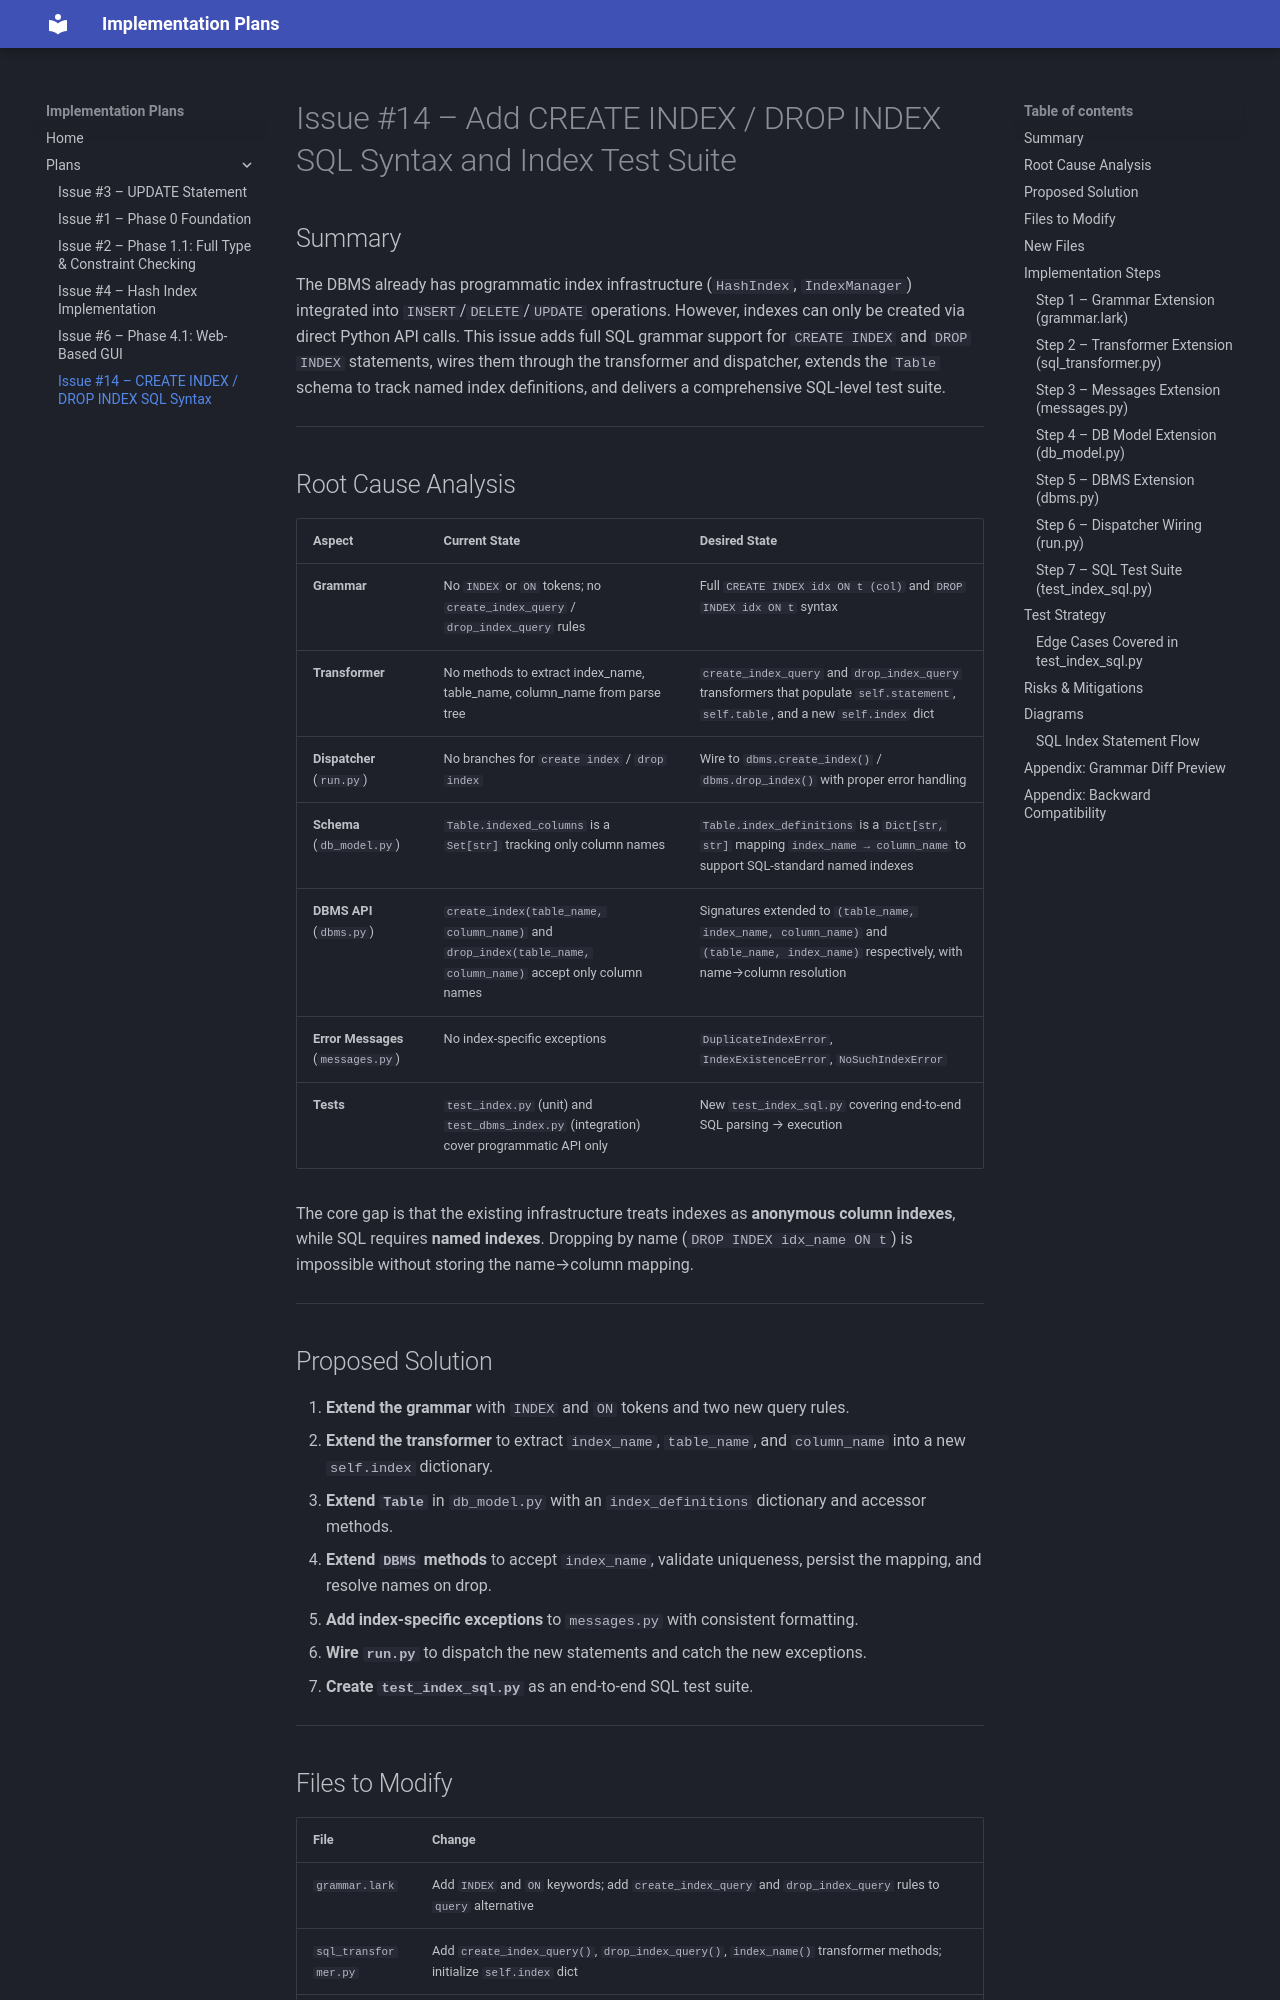

repository: thynameisjibi/SQL-DBMS-plans · page: plans/issue-14-plan/index.html · generator: mkdocs

# Issue #14 – Add CREATE INDEX / DROP INDEX SQL Syntax and Index Test Suite

## Summary

The DBMS already has programmatic index infrastructure (`HashIndex`, `IndexManager`) integrated into `INSERT`/`DELETE`/`UPDATE` operations. However, indexes can only be created via direct Python API calls. This issue adds full SQL grammar support for `CREATE INDEX` and `DROP INDEX` statements, wires them through the transformer and dispatcher, extends the `Table` schema to track named index definitions, and delivers a comprehensive SQL-level test suite.

---

## Root Cause Analysis

| Aspect | Current State | Desired State |
|--------|--------------|---------------|
| **Grammar** | No `INDEX` or `ON` tokens; no `create_index_query` / `drop_index_query` rules | Full `CREATE INDEX idx ON t (col)` and `DROP INDEX idx ON t` syntax |
| **Transformer** | No methods to extract index_name, table_name, column_name from parse tree | `create_index_query` and `drop_index_query` transformers that populate `self.statement`, `self.table`, and a new `self.index` dict |
| **Dispatcher** (`run.py`) | No branches for `create index` / `drop index` | Wire to `dbms.create_index()` / `dbms.drop_index()` with proper error handling |
| **Schema** (`db_model.py`) | `Table.indexed_columns` is a `Set[str]` tracking only column names | `Table.index_definitions` is a `Dict[str, str]` mapping `index_name → column_name` to support SQL-standard named indexes |
| **DBMS API** (`dbms.py`) | `create_index(table_name, column_name)` and `drop_index(table_name, column_name)` accept only column names | Signatures extended to `(table_name, index_name, column_name)` and `(table_name, index_name)` respectively, with name→column resolution |
| **Error Messages** (`messages.py`) | No index-specific exceptions | `DuplicateIndexError`, `IndexExistenceError`, `NoSuchIndexError` |
| **Tests** | `test_index.py` (unit) and `test_dbms_index.py` (integration) cover programmatic API only | New `test_index_sql.py` covering end-to-end SQL parsing → execution |

The core gap is that the existing infrastructure treats indexes as **anonymous column indexes**, while SQL requires **named indexes**. Dropping by name (`DROP INDEX idx_name ON t`) is impossible without storing the name→column mapping.

---

## Proposed Solution

1. **Extend the grammar** with `INDEX` and `ON` tokens and two new query rules.
2. **Extend the transformer** to extract `index_name`, `table_name`, and `column_name` into a new `self.index` dictionary.
3. **Extend `Table`** in `db_model.py` with an `index_definitions` dictionary and accessor methods.
4. **Extend `DBMS` methods** to accept `index_name`, validate uniqueness, persist the mapping, and resolve names on drop.
5. **Add index-specific exceptions** to `messages.py` with consistent formatting.
6. **Wire `run.py`** to dispatch the new statements and catch the new exceptions.
7. **Create `test_index_sql.py`** as an end-to-end SQL test suite.

---
